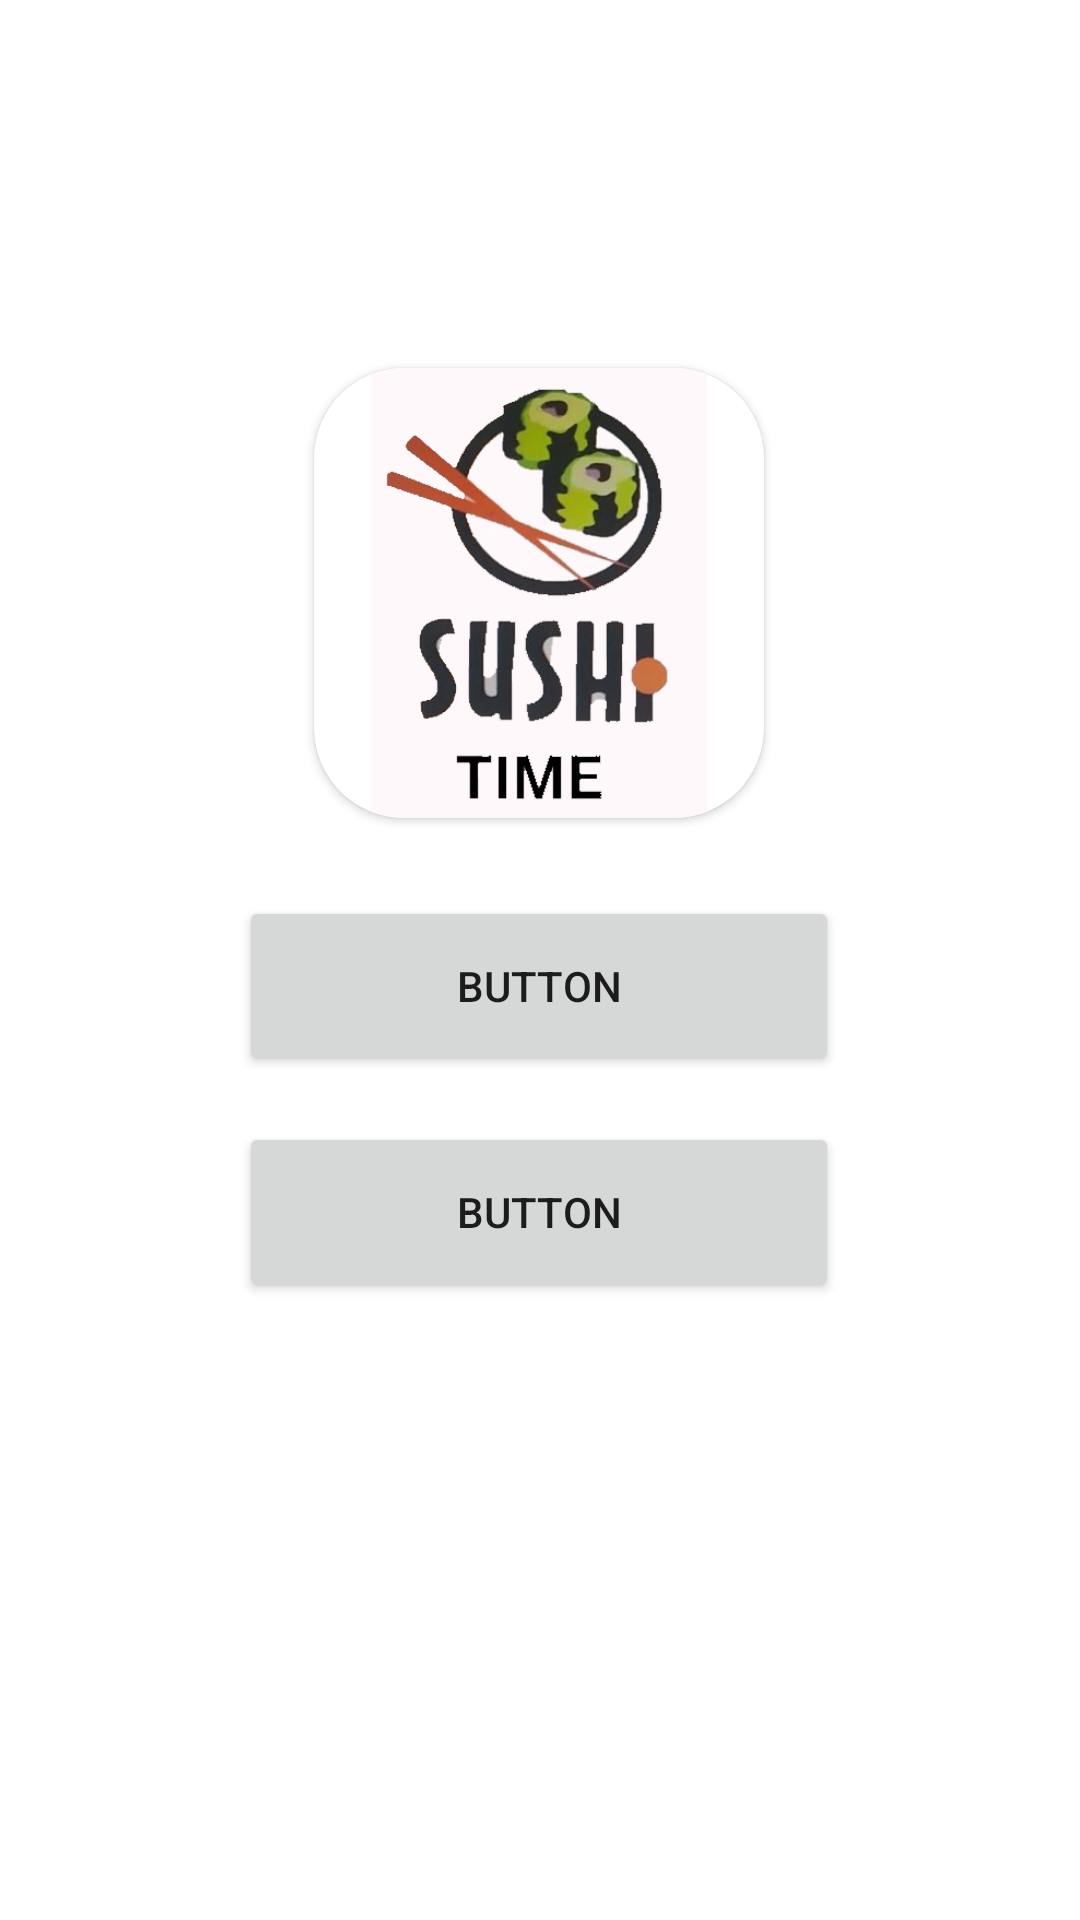

Android layout source for this screen:
<!-- AndroidManifest.xml: application theme Theme.SudhiTime -->
<!-- res/layout/fragment_finicio.xml -->
<?xml version="1.0" encoding="utf-8"?>
<FrameLayout xmlns:android="http://schemas.android.com/apk/res/android"
    xmlns:app="http://schemas.android.com/apk/res-auto"
    xmlns:tools="http://schemas.android.com/tools"
    android:layout_width="match_parent"
    android:layout_height="match_parent"
    tools:context=".Finicio"
    >

    
    <androidx.constraintlayout.widget.ConstraintLayout
        android:layout_width="match_parent"
        android:layout_height="match_parent">

        <androidx.cardview.widget.CardView
            android:layout_width="wrap_content"
            android:layout_height="wrap_content"
            app:cardBackgroundColor="#FFFFFF"
            app:cardCornerRadius="30dp"
            app:layout_constraintBottom_toBottomOf="parent"
            app:layout_constraintEnd_toEndOf="parent"
            app:layout_constraintHorizontal_bias="0.498"
            app:layout_constraintStart_toStartOf="parent"
            app:layout_constraintTop_toTopOf="parent"
            app:layout_constraintVertical_bias="0.25">

            <ImageView
                android:layout_width="150dp"
                android:layout_height="150dp"
                android:src="@drawable/sin_t_tulo" />
        </androidx.cardview.widget.CardView>

        <Button
            android:id="@+id/button"
            android:layout_width="200dp"
            android:layout_height="60dp"
            android:text="Button"
            app:layout_constraintBottom_toBottomOf="parent"
            app:layout_constraintEnd_toEndOf="parent"
            app:layout_constraintHorizontal_bias="0.497"
            app:layout_constraintStart_toStartOf="parent"
            app:layout_constraintTop_toTopOf="parent"
            app:layout_constraintVertical_bias="0.515" />

        <Button
            android:id="@+id/button2"
            android:layout_width="200dp"
            android:layout_height="60dp"
            android:text="Button"
            app:layout_constraintBottom_toBottomOf="parent"
            app:layout_constraintEnd_toEndOf="parent"
            app:layout_constraintHorizontal_bias="0.497"
            app:layout_constraintStart_toStartOf="parent"
            app:layout_constraintTop_toTopOf="parent"
            app:layout_constraintVertical_bias="0.645" />


    </androidx.constraintlayout.widget.ConstraintLayout>


</FrameLayout>
<!-- resources referenced by this layout -->
<resources>
  <!-- drawable sin_t_tulo: png bitmap (drawable-mdpi, 81893 bytes) -->
  <style name="Theme.SudhiTime" parent="Theme.MaterialComponents.DayNight.DarkActionBar">
          
          <item name="colorPrimary">@color/purple_500</item>
          <item name="colorPrimaryVariant">@color/purple_700</item>
          <item name="colorOnPrimary">@color/white</item>
          
          <item name="colorSecondary">@color/teal_200</item>
          <item name="colorSecondaryVariant">@color/teal_700</item>
          <item name="colorOnSecondary">@color/black</item>
          
          <item name="android:statusBarColor">?attr/colorPrimaryVariant</item>
          
      </style>
  <color name="purple_500">#FF6200EE</color>
  <color name="purple_700">#FF3700B3</color>
  <color name="white">#FFFFFFFF</color>
  <color name="teal_200">#FF03DAC5</color>
  <color name="teal_700">#FF018786</color>
  <color name="black">#FF000000</color>
</resources>
